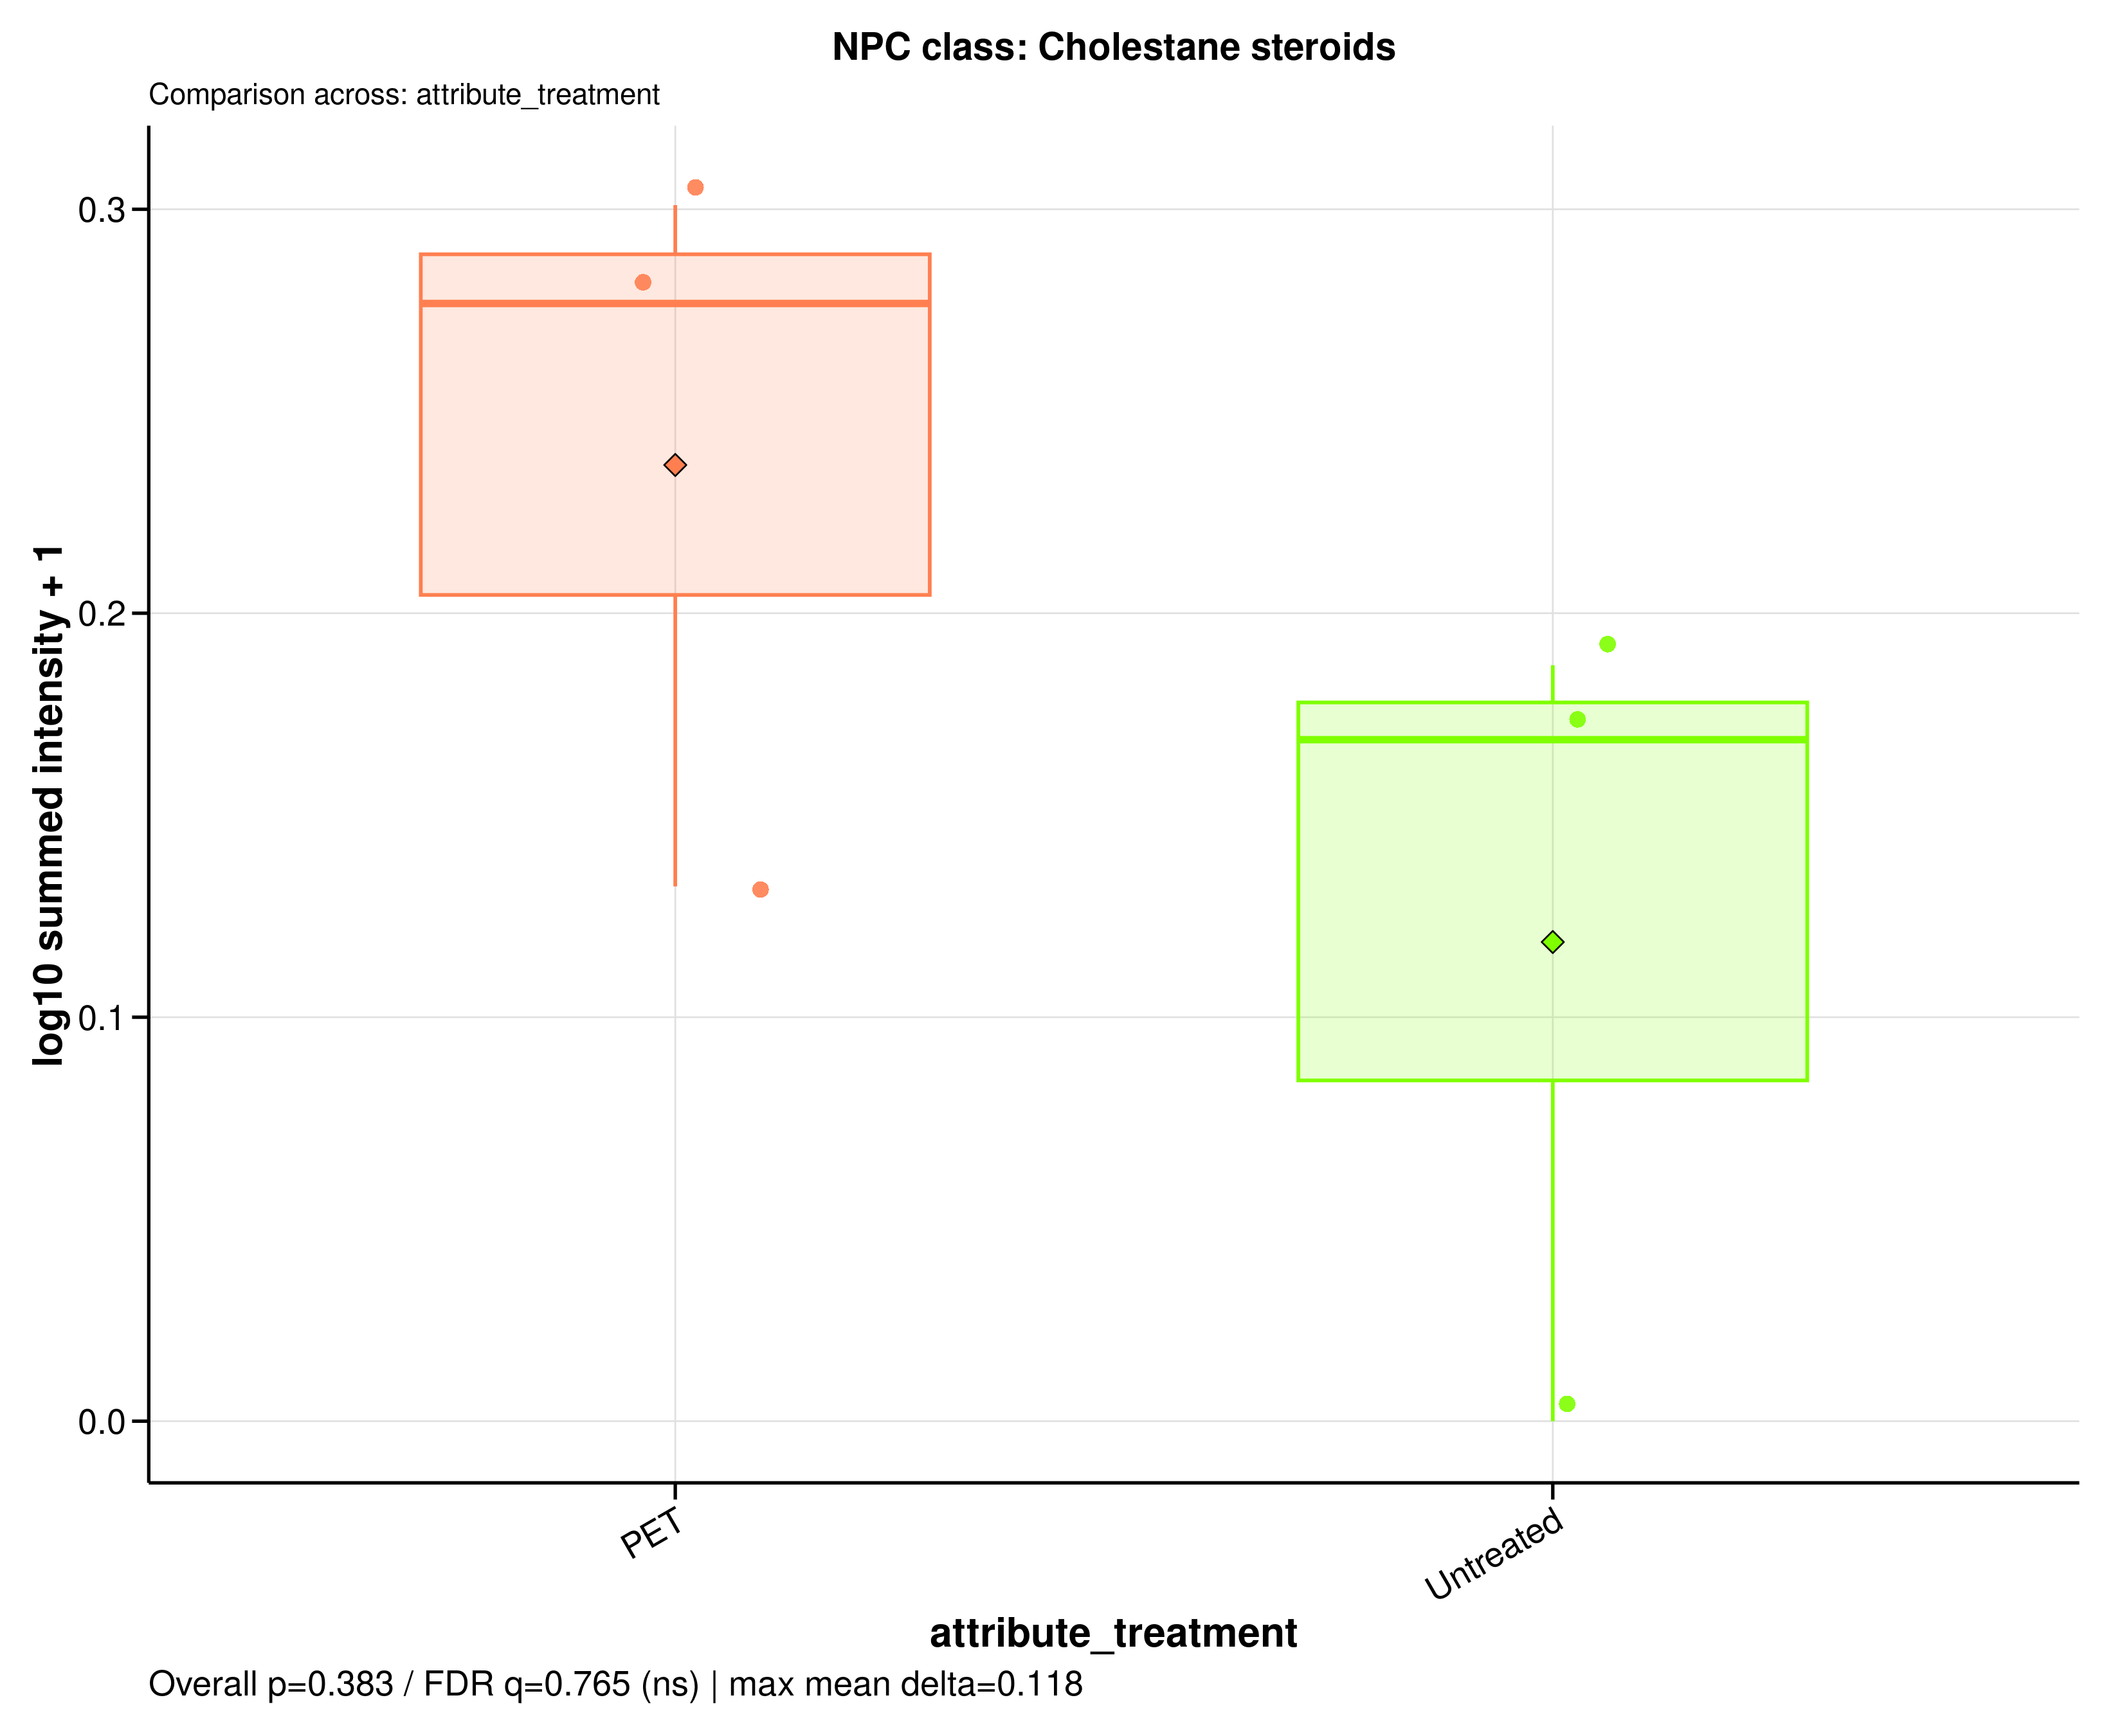

Source data for this figure (header and first rows):
sample_id	group	data_source	npc_level	npc_term	npc_label	npc_plot_label	npc_pathway	npc_superclass	npc_class	n_features	summed_intensity	plot_intensity	npc_overall_test	npc_overall_p_value	npc_overall_q_value	npc_overall_significance	npc_max_mean_difference	npc_max_median_difference
A549_110626_PET100	PET	filtered	class	Cholestane steroids	NPC class: Cholestane steroids	Cholestane steroids	Terpenoids	Steroids	Cholestane steroids	1	0.3564	0.1324	wilcoxon_rank_sum	0.3827	0.7655	ns	0.1181	0.108
A549_110626_untreated	Untreated	filtered	class	Cholestane steroids	NPC class: Cholestane steroids	Cholestane steroids	Terpenoids	Steroids	Cholestane steroids	1	0.4747	0.1687	wilcoxon_rank_sum	0.3827	0.7655	ns	0.1181	0.108
A549_180626_PET100	PET	filtered	class	Cholestane steroids	NPC class: Cholestane steroids	Cholestane steroids	Terpenoids	Steroids	Cholestane steroids	1	0.8909	0.2767	wilcoxon_rank_sum	0.3827	0.7655	ns	0.1181	0.108
A549_180626_untreated	Untreated	filtered	class	Cholestane steroids	NPC class: Cholestane steroids	Cholestane steroids	Terpenoids	Steroids	Cholestane steroids	1	0	0	wilcoxon_rank_sum	0.3827	0.7655	ns	0.1181	0.108
A549_210626_PET100	PET	filtered	class	Cholestane steroids	NPC class: Cholestane steroids	Cholestane steroids	Terpenoids	Steroids	Cholestane steroids	1	1	0.301	wilcoxon_rank_sum	0.3827	0.7655	ns	0.1181	0.108
A549_210626_untreated	Untreated	filtered	class	Cholestane steroids	NPC class: Cholestane steroids	Cholestane steroids	Terpenoids	Steroids	Cholestane steroids	1	0.5386	0.1871	wilcoxon_rank_sum	0.3827	0.7655	ns	0.1181	0.108
